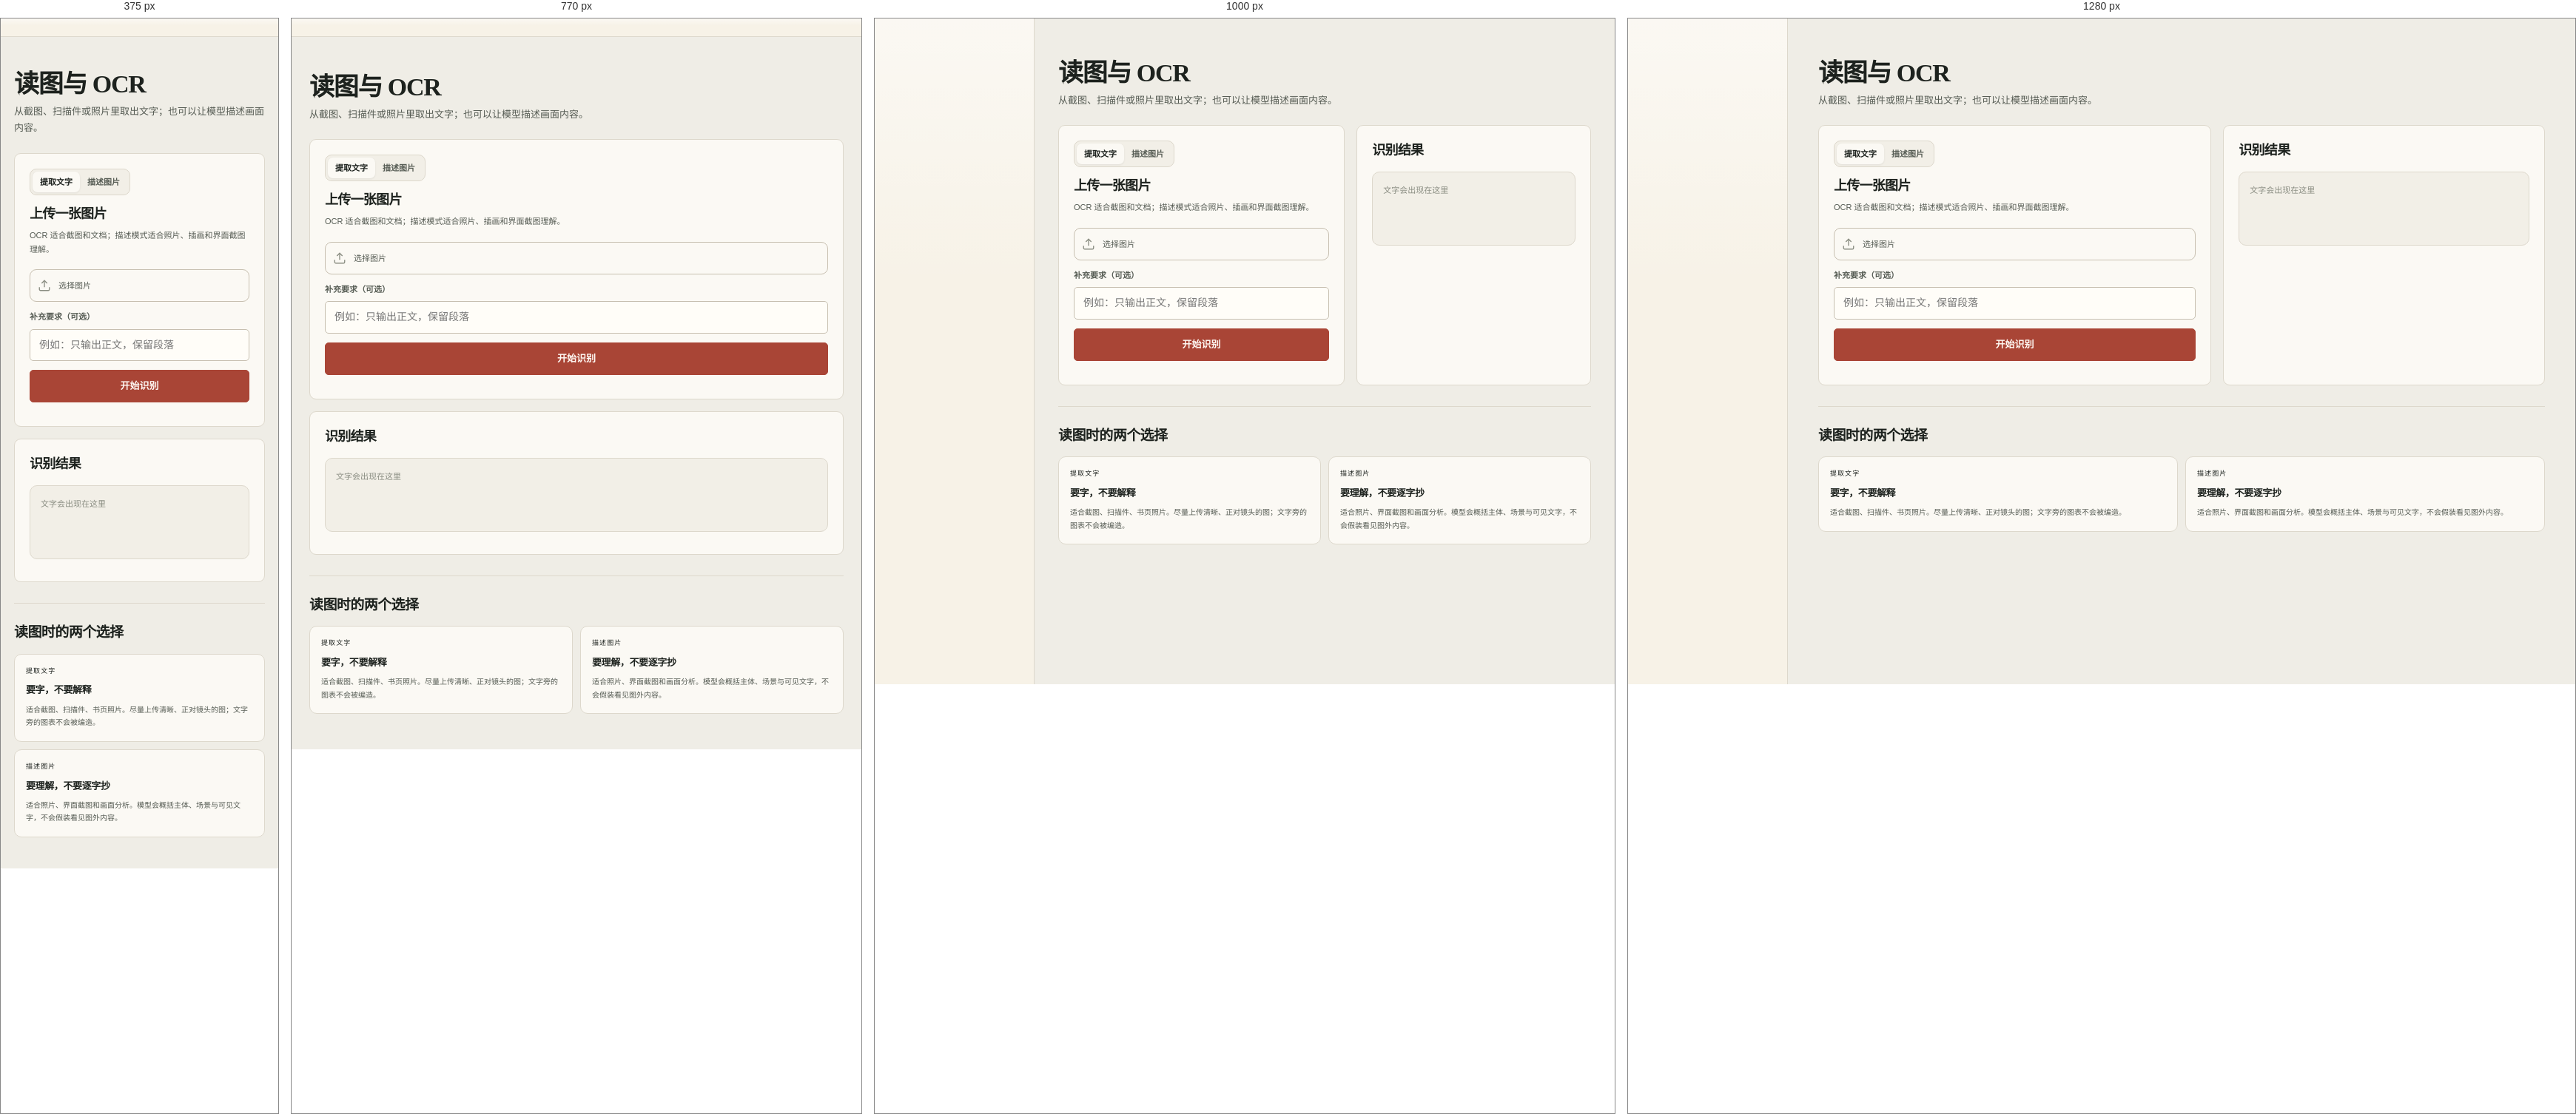
Rendered at 375 px, 770 px, 1000 px and 1280 px, left to right.

<!-- file: tool-ocr.html -->
<!doctype html>
<html lang="zh-CN">
<head>
  <meta charset="utf-8">
  <meta name="viewport" content="width=device-width, initial-scale=1">
  <meta name="theme-color" content="#121613">
  <link rel="icon" href="/static/app/favicon.svg" type="image/svg+xml">
  <title>读图与 OCR · StoryRole</title>
  <link rel="stylesheet" href="/static/app.css">
</head>
<body>
  <div class="shell">
    <aside class="sidebar" id="sidebar"></aside>
    <main class="main">
      <div class="page">
        <header class="page-header">
          <div>
            <a class="chat-back" href="/tools" id="back-link"></a>
            <h1 class="page-title" style="font-size:34px">读图与 OCR</h1>
            <p class="page-desc">从截图、扫描件或照片里取出文字；也可以让模型描述画面内容。</p>
          </div>
        </header>
        <div class="tool-workspace">
          <section class="card tool-panel">
            <div class="segmented tool-tabs" id="vision-tabs">
              <button type="button" class="is-current" data-mode="ocr">提取文字</button>
              <button type="button" data-mode="vision">描述图片</button>
            </div>
            <h2 id="vision-title">上传一张图片</h2>
            <p class="lead" id="vision-lead">OCR 适合截图和文档；描述模式适合照片、插画和界面截图理解。</p>
            <div class="tool-form">
              <label class="upload-zone" for="vision-file">
                <input id="vision-file" type="file" accept="image/png,image/jpeg,image/webp,image/gif">
                <svg viewBox="0 0 24 24" fill="none" stroke="currentColor" stroke-width="1.8"><path d="M21 15v4a2 2 0 0 1-2 2H5a2 2 0 0 1-2-2v-4"/><path d="m17 8-5-5-5 5"/><path d="M12 3v12"/></svg>
                <span class="upload-zone-copy" id="vision-file-label">选择图片</span>
              </label>
              <img id="vision-preview" class="preview-image hidden" alt="待识别的图片">
              <div class="field"><label class="field-label" for="vision-prompt">补充要求（可选）</label><input class="input" id="vision-prompt" placeholder="例如：只输出正文，保留段落"></div>
              <button class="btn btn-primary btn-lg" type="button" id="vision-submit">开始识别</button>
              <p class="note-line" id="vision-status"></p>
            </div>
          </section>
          <section class="card tool-panel">
            <div class="section-head"><h2>识别结果</h2><button class="btn btn-sm hidden" type="button" id="vision-copy">复制</button></div>
            <div class="tool-output" style="margin-top:14px">
              <div class="result-box" id="vision-text"><span class="faint" style="font-size:11px">文字会出现在这里</span></div>
              <p class="result-meta" id="vision-meta"></p>
            </div>
          </section>
        </div>
        <section class="tool-notes">
          <div class="section-head"><h2 class="section-title">读图时的两个选择</h2></div>
          <div class="tool-note-grid tool-note-grid-2">
            <div class="tool-note"><span class="tool-note-kicker">提取文字</span><h3>要字，不要解释</h3><p>适合截图、扫描件、书页照片。尽量上传清晰、正对镜头的图；文字旁的图表不会被编造。</p></div>
            <div class="tool-note"><span class="tool-note-kicker">描述图片</span><h3>要理解，不要逐字抄</h3><p>适合照片、界面截图和画面分析。模型会概括主体、场景与可见文字，不会假装看见图外内容。</p></div>
          </div>
        </section>
      </div>
    </main>
  </div>
  <script src="/static/app/common.js"></script>
  <script src="/static/app/tool-ocr.js"></script>
</body>
</html>

/* @media block from app.css */
@media (max-width: 1100px) {
  .character-grid { grid-template-columns: repeat(3, minmax(0, 1fr)); }
  .tool-grid { grid-template-columns: repeat(2, minmax(0, 1fr)); }
  .tool-note-grid { grid-template-columns: repeat(2, minmax(0, 1fr)); }
  .metric-grid { grid-template-columns: repeat(2, minmax(0, 1fr)); }
  .picker-grid { grid-template-columns: repeat(3, minmax(0, 1fr)); }
  .inbox-layout { grid-template-columns: minmax(0, 1fr) 280px; }
}

/* @media block from app.css */
@media (max-width: 900px) {
  .shell, .chat-layout { grid-template-columns: 1fr; }
  .sidebar {
    position: sticky;
    top: 0;
    height: auto;
    min-height: 0;
    padding: 12px 14px;
    flex-direction: row;
    align-items: center;
    gap: 12px;
    overflow-x: auto;
  }
  .brand { padding: 0; flex: 0 0 auto; }
  .brand-sub { display: none; }
  .side-nav { flex-direction: row; gap: 2px; flex: 1; min-width: 0; }
  .side-nav a { min-height: 38px; padding: 0 10px; white-space: nowrap; }
  .side-nav a.is-current::before { left: 50%; top: auto; bottom: 2px; width: 14px; height: 2px; transform: translateX(-50%); }
  .side-nav a span { display: inline; }
  .side-bottom { margin: 0; padding: 0; border: 0; flex: 0 0 auto; }
  .side-account { padding: 0; }
  .side-account-copy, .side-signout { display: none; }
  .chat-layout .sidebar { height: auto; }
  .chat-main { min-height: calc(100vh - 62px); }
  .chat-header { position: sticky; top: 62px; }
  .page { padding-top: 30px; }
  .split-main, .two-column, .settings-layout, .usage-grid, .tool-workspace { grid-template-columns: 1fr; }
  .character-grid { grid-template-columns: repeat(2, minmax(0, 1fr)); }
  .new-chat-layout { grid-template-columns: 1fr; }
  .character-panel { position: static; }
  .scenes-layout { grid-template-columns: 1fr; }
  .scene-rail { position: static; }
  .scene-rail-list { display: grid; grid-template-columns: repeat(2, minmax(0, 1fr)); overflow: visible; padding-bottom: 0; }
  .scene-row { min-width: 0; }
  .character-list { display: grid; grid-template-columns: repeat(2, minmax(0, 1fr)); overflow: visible; padding-bottom: 0; }
  .character-list .picker-card { min-width: 0; }
  .new-chat-stage, .stage-placeholder { min-height: 0; }
  .stage-placeholder { min-height: 290px; padding: 32px 24px; }
  .side-panel { position: static; }
  .auth-shell { grid-template-columns: 1fr; }
  .auth-visual { min-height: 44vh; padding: 28px; }
  .auth-brand { margin-bottom: 42px; }
  .auth-chat-demo { margin-top: 28px; }
  .auth-foot { margin-top: 24px; }
  .auth-form-side { padding: 28px 22px 50px; }
}

/* @media block from app.css */
@media (max-width: 640px) {
  .sidebar { flex-wrap: wrap; align-items: center; overflow: hidden; }
  .brand { flex: 1 1 auto; }
  .side-bottom { order: 2; margin-left: auto; }
  .side-nav { order: 3; flex: 1 0 100%; overflow-x: auto; padding: 4px 0 0; scrollbar-width: none; }
  .side-nav::-webkit-scrollbar { display: none; }
  .side-nav a { min-height: 34px; padding: 0 7px; gap: 6px; font-size: 10px; }
  .side-nav a svg { width: 15px; height: 15px; }
  .chat-header { position: static; }
  .page-header { align-items: flex-start; flex-direction: column; gap: 14px; margin-bottom: 22px; }
  .page-title { font-size: 29px; }
  .header-actions { width: 100%; justify-content: flex-start; }
  .character-grid, .tool-grid, .picker-grid, .metric-grid, .profile-grid, .tool-note-grid { grid-template-columns: 1fr; }
  .inbox-layout { grid-template-columns: 1fr; }
  .inbox-side { display: none; }
  .conversation-row { padding: 12px; }
  .conversation-preview { max-width: 54vw; }
  .conversation-side { display: none; }
  .chat-header { padding: 10px 14px; min-height: 64px; top: 56px; }
  .chat-header-meta { gap: 5px; font-size: 9px; }
  .chat-header .pill { max-width: 140px; white-space: nowrap; overflow: hidden; text-overflow: ellipsis; }
  .chat-header-meta .chat-source { display: none; }
  .chat-header-actions .btn { display: none; }
  .chat-header-actions .icon-btn { display: inline-grid; }
  .chat-thread { padding: 22px 14px 18px; }
  .message-body { max-width: 84%; }
  .message-avatar { width: 30px; height: 30px; font-size: 10px; }
  .composer-wrap { padding: 9px 12px 14px; }
  .composer-bottom { flex-wrap: wrap; }
  .composer-hint { display: none; }
  .new-chat-page { padding: 28px 14px 44px; }
  .detail-hero { flex-direction: column; align-items: flex-start; padding: 20px; }
  .detail-hero-main { width: 100%; }
  .detail-hero-actions { width: 100%; }
  .detail-hero-actions .btn { flex: 1; }
  .metric-value { font-size: 25px; }
  .auth-display { font-size: 44px; }
  .auth-sub { font-size: 12px; }
  .auth-visual { min-height: 42vh; }
  .auth-chat-demo { display: none; }
  .auth-foot { display: none; }
  .source-row { display: grid; grid-template-columns: 34px minmax(0, 1fr); align-items: start; gap: 8px 10px; }
  .source-copy { grid-column: 2; }
  .source-actions { grid-column: 2; justify-content: flex-start; }
}

/* @media block from app.css */
@media (max-width: 900px) {
  .data-table colgroup, .data-table thead { display: none; }
  .data-table, .data-table tbody { display: block; width: 100%; table-layout: auto; }
  .data-table tr { display: grid; grid-template-columns: minmax(0, 1fr) minmax(0, 1fr); gap: 5px 14px; margin-bottom: 8px; padding: 12px 13px; border: 1px solid var(--line); border-radius: 10px; background: var(--surface-soft); }
  .data-table td { display: block; min-width: 0; padding: 0; border: 0; color: var(--ink-2); font-size: 10px; white-space: normal; overflow: visible; text-overflow: clip; overflow-wrap: anywhere; }
  .data-table td::before { content: attr(data-label); display: block; margin-bottom: 1px; color: var(--ink-3); font-size: 9px; font-weight: 700; }
  .data-table td:nth-child(1), .data-table td:nth-child(2) { grid-column: 1 / -1; font-weight: 600; }
  .data-table td:nth-child(1)::before, .data-table td:nth-child(2)::before { display: none; }
}

/* @media block from app.css */
@media (max-width: 1100px) {
  .book-grid { grid-template-columns: repeat(3, minmax(0, 1fr)); }
  .shelf-body { grid-template-columns: minmax(0, 1fr) 260px; gap: 28px; }
  .novel-hero { grid-template-columns: 190px minmax(0, 1fr); gap: 28px; }
  .stage-grid { grid-template-columns: repeat(2, minmax(0, 1fr)); }
  .stage-empty { grid-column: 1 / -1; }
}

/* @media block from app.css */
@media (max-width: 900px) {
  .shelf-body, .import-layout, .settings-layout-v2, .usage-detail-grid { grid-template-columns: 1fr; }
  .shelf-aside { display: grid; grid-template-columns: 1fr 1fr; gap: 18px; align-items: start; }
  .shelf-aside .aside-card { min-height: 100%; }
  .novel-hero { grid-template-columns: 160px minmax(0, 1fr); gap: 24px; }
  .novel-cover-wrap .book-cover-large { max-width: 160px; padding: 17px 10px 13px 19px; }
  .novel-cover-wrap .book-cover-large .book-cover-title { font-size: 21px; }
  .novel-cover-wrap .book-cover-large .book-cover-mark { font-size: 46px; }
  .novel-cover-wrap .book-cover-large .book-cover-mark { right: 8px; bottom: 10px; }
  .novel-copy { padding-top: 0; }
  .cast-grid { grid-template-columns: 1fr; }
  .import-guide { padding: 22px 0 0; border-left: 0; border-top: 1px solid var(--line); }
  .settings-aside { position: static; }
  .usage-overview-grid { grid-template-columns: repeat(2, minmax(0, 1fr)); gap: 15px 0; }
  .usage-stat:nth-child(3) { padding-left: 0; border-left: 0; }
  .stage-grid { grid-template-columns: repeat(2, minmax(0, 1fr)); }
  .stage-empty { grid-column: 1 / -1; }
  .sidebar { border-right: 0; border-bottom: 1px solid var(--line); }
}

/* @media block from app.css */
@media (max-width: 640px) {
  .shelf-header { flex-direction: column; align-items: stretch; gap: 16px; }
  .shelf-actions { width: 100%; }
  .shelf-search { flex: 1; width: auto; }
  .shelf-summary { gap: 13px; }
  .shelf-summary-item strong { font-size: 18px; }
  .shelf-summary-item span { font-size: 10px; }
  .book-grid { grid-template-columns: repeat(2, minmax(0, 1fr)); gap: 22px 14px; }
  .book-card { max-width: none; }
  .book-cover { padding: 12px 9px 10px 15px; }
  .book-cover-title { font-size: 17px; }
  .book-cover-mark { font-size: 34px; right: 8px; bottom: 12px; }
  .shelf-aside { grid-template-columns: 1fr; }
  .shelf-footnote { align-items: flex-start; flex-direction: column; gap: 4px; }
  .shelf-recent-grid { grid-template-columns: 1fr; }
  .import-tips-grid { grid-template-columns: 1fr; gap: 10px; }
  .stage-grid { grid-template-columns: 1fr; }
  .stage-empty { grid-column: auto; }
  .novel-hero { grid-template-columns: 105px minmax(0, 1fr); gap: 16px; }
  .novel-cover-wrap .book-cover-large { max-width: 105px; padding: 13px 8px 10px 15px; }
  .novel-cover-wrap .book-cover-large .book-cover-title { font-size: 15px; }
  .novel-cover-wrap .book-cover-large .book-cover-kicker { font-size: 6px; }
  .novel-cover-wrap .book-cover-large .book-cover-foot { font-size: 6px; }
  .novel-cover-wrap .book-cover-large .book-cover-mark { font-size: 31px; right: 6px; bottom: 8px; }
  .novel-title { font-size: 32px; }
  .novel-lead { margin-top: 8px; font-size: 11px; line-height: 1.65; }
  .novel-stats { display: grid; grid-template-columns: repeat(2, minmax(0, 1fr)); }
  .novel-stat { padding: 9px 10px 9px 0; }
  .novel-stat + .novel-stat { padding-left: 0; border-left: 0; }
  .novel-stat:nth-child(even) { padding-left: 12px; border-left: 1px solid var(--line); }
  .novel-stat:nth-child(n+3) { border-top: 1px solid var(--line); }
  .novel-stat strong { font-size: 21px; }
  .novel-chat-row { grid-template-columns: 28px minmax(0, 1fr) auto; }
  .novel-chat-period { display: none; }
  .import-card { padding: 18px; }
  .import-form-foot { flex-direction: column; align-items: stretch; }
  .import-form-foot .note-line { max-width: none; }
  .import-drop { min-height: 220px; }
  .model-connect-grid { grid-template-columns: 1fr; }
  .model-connect-grid .field-wide { grid-column: auto; }
  .model-row { grid-template-columns: 82px minmax(0, 1fr); }
  .model-state { display: none; }
  .usage-overview-grid { grid-template-columns: 1fr 1fr; }
  .usage-stat-value { font-size: 24px; }
  .stage-metrics { grid-template-columns: 1fr 1fr; gap: 7px 12px; }
  .stage-card { padding: 15px; }
  .section-head.usage-section-head { align-items: flex-start; flex-direction: column; gap: 6px; }
}

/* @media block from app.css */
@media (max-width: 1100px) {
  .character-grid { grid-template-columns: repeat(3, minmax(0, 1fr)); }
  .scene-workbench { grid-template-columns: 270px minmax(0, 1fr); }
}

/* @media block from app.css */
@media (max-width: 900px) {
  .page { padding: 28px 24px 48px; }
  .character-grid { grid-template-columns: repeat(2, minmax(0, 1fr)); }
  .character-hero { align-items: flex-start; flex-wrap: wrap; }
  .character-hero-actions { width: calc(100% - 82px); margin-left: 82px; }
  .character-profile-grid { grid-template-columns: 1fr; gap: 18px; }
  .scene-workbench { grid-template-columns: 1fr; }
  .scene-list-pane { border-right: 0; border-bottom: 1px solid var(--line); }
  .scene-list-pane .scene-rail-list { display: flex; overflow: visible; padding: 8px; }
  .scene-content-pane { min-height: 0; }
}

/* @media block from app.css */
@media (max-width: 640px) {
  .page { padding: 24px 18px 42px; }
  .page-title { font-size: 30px; }
  .character-grid { grid-template-columns: 1fr; }
  .character-hero .avatar { width: 54px; height: 54px; font-size: 19px; }
  .character-hero h1 { font-size: 30px; }
  .character-hero-actions { width: 100%; margin-left: 0; gap: 12px; }
  .character-hero-actions .btn, .character-hero-actions .text-link { flex: 0 0 auto; }
  .scene-content-action { flex-direction: column; align-items: flex-start; }
  .scene-content-action > .row { width: 100%; }
  .list-toolbar { flex-wrap: wrap; }
  .list-toolbar .search-box { max-width: none; }
  .conversation-row .avatar { width: 38px; height: 38px; }
  .conversation-preview { max-width: 58vw; }
  .chat-thread { padding: 24px 18px 20px; }
  .message-body { max-width: 84%; }
  .composer-wrap { padding: 8px 14px 18px; }
  .composer textarea { font-size: 16px; }
  .scene-header-actions { width: 100%; justify-content: space-between; }
  .scene-content-head h2 { font-size: 24px; }
}

/* @media block from app.css */
@media (max-width: 900px) {
  .new-chat-page { max-width: none; }
  .start-chat-fields { grid-template-columns: 1fr; }
}

/* @media block from app.css */
@media (max-width: 640px) {
  .start-chat-card { padding: 18px; border-radius: 14px; }
  .start-chat-actions { align-items: stretch; flex-direction: column-reverse; }
  .start-chat-actions .btn { width: 100%; }
}

/* @media block from app.css */
@media (min-width: 2000px) {
  .page { max-width: 1800px; }
  .chats-page { max-width: 1600px; }
  .characters-page { max-width: 1800px; }
  .character-grid { grid-template-columns: repeat(5, minmax(0, 1fr)); }
  .character-hero, .character-section { max-width: 1500px; }
  .character-profile-grid { grid-template-columns: repeat(4, minmax(0, 1fr)); }
  .character-profile-long { max-width: 1120px; }
  .detail-page { max-width: 1600px; }
  .scenes-page { max-width: 1900px; }
  .start-chat-card { max-width: 1100px; }
}